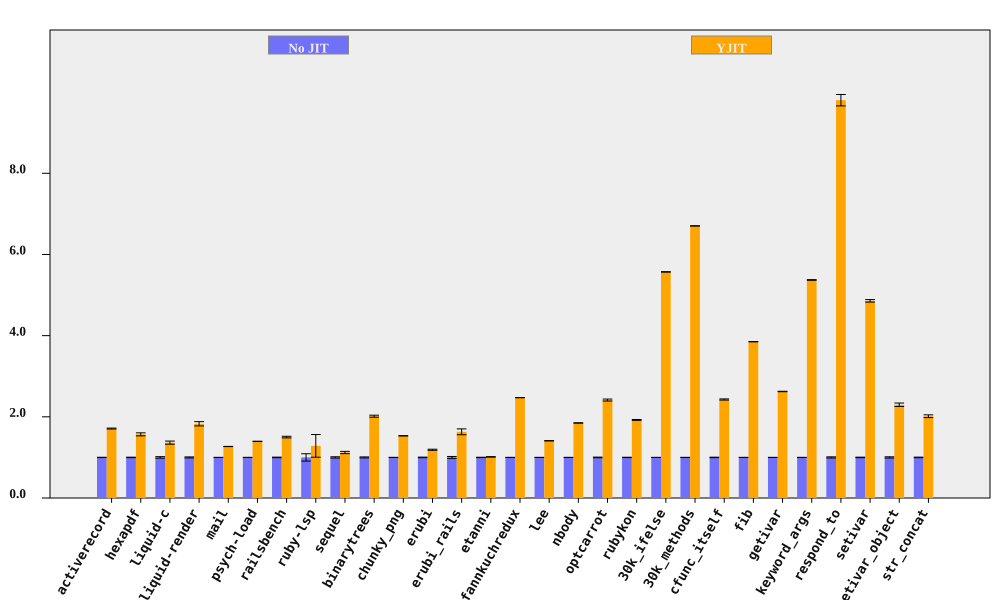

Data behind this chart, as committed beside it:
bench, No JIT (ms), No JIT RSD, YJIT (ms), YJIT RSD, YJIT spd, YJIT spd RSD, % in YJIT
activerecord, 179.7, 0.3331, 105, 0.5732, 1.711, 0.663, 89.76
hexapdf, 3172, 0.5613, 2022, 2.28, 1.568, 2.348, 88.84
liquid-c, 80.76, 1.852, 59.2, 2.104, 1.364, 2.803, 93.09
liquid-render, 199.6, 1.244, 109.2, 2.592, 1.829, 2.875, 87.6
mail, 166.6, 0.1058, 131.3, 0.1562, 1.269, 0.1886, 99.01
psych-load, 2505, 0.06214, 1794, 0.04162, 1.396, 0.07479, 99.99
railsbench, 2742, 0.6895, 1827, 1.139, 1.501, 1.331, 93.19
ruby-lsp, 80.86, 9.023, 62.95, 19.79, 1.284, 21.75, 71.77
sequel, 161.2, 1.576, 143.8, 1.922, 1.121, 2.485, 82.39
binarytrees, 459.8, 1.223, 228.1, 0.06417, 2.016, 1.225, 100
chunky_png, 964.3, 0.09213, 629.4, 0.1109, 1.532, 0.1442, 100
erubi, 296.4, 0.7081, 249.4, 0.8573, 1.189, 1.112, 100
erubi_rails, 25.69, 2.324, 15.75, 3.744, 1.631, 4.407, 91.96
etanni, 404.6, 0.4134, 399.4, 0.3904, 1.013, 0.5686, 7.029
fannkuchredux, 2102, 0.08966, 850, 0.07806, 2.472, 0.1189, 90.57
lee, 1223, 0.1008, 867.4, 0.1587, 1.41, 0.188, 99.97
nbody, 134.9, 0.1944, 72.98, 0.07314, 1.849, 0.2077, 100
optcarrot, 6469, 0.7445, 2681, 0.6741, 2.413, 1.004, 96.78
rubykon, 12641, 0.3986, 6571, 0.3857, 1.924, 0.5547, 99.77
30k_ifelse, 2359, 0.02015, 423.6, 0.08436, 5.57, 0.08673, 99.99
30k_methods, 6422, 0.007468, 957.9, 0.04496, 6.704, 0.04557, 100
cfunc_itself, 103.2, 0.5726, 42.51, 0.1251, 2.427, 0.5861, 100
fib, 238.5, 0.05179, 61.93, 0.03923, 3.851, 0.06497, 100
getivar, 120.2, 0.1956, 45.82, 0.07355, 2.624, 0.209, 95.53
keyword_args, 282.5, 0.1035, 52.59, 0.1112, 5.372, 0.1519, 100
respond_to, 282.4, 1.39, 28.82, 0.3548, 9.8, 1.435, 100
setivar, 72.44, 0.629, 14.91, 0.08115, 4.857, 0.6342, 98.43
setivar_object, 109.1, 1.475, 47.5, 1.124, 2.297, 1.854, 95.18
str_concat, 80.07, 0.6853, 39.74, 1.534, 2.015, 1.68, 99.62
